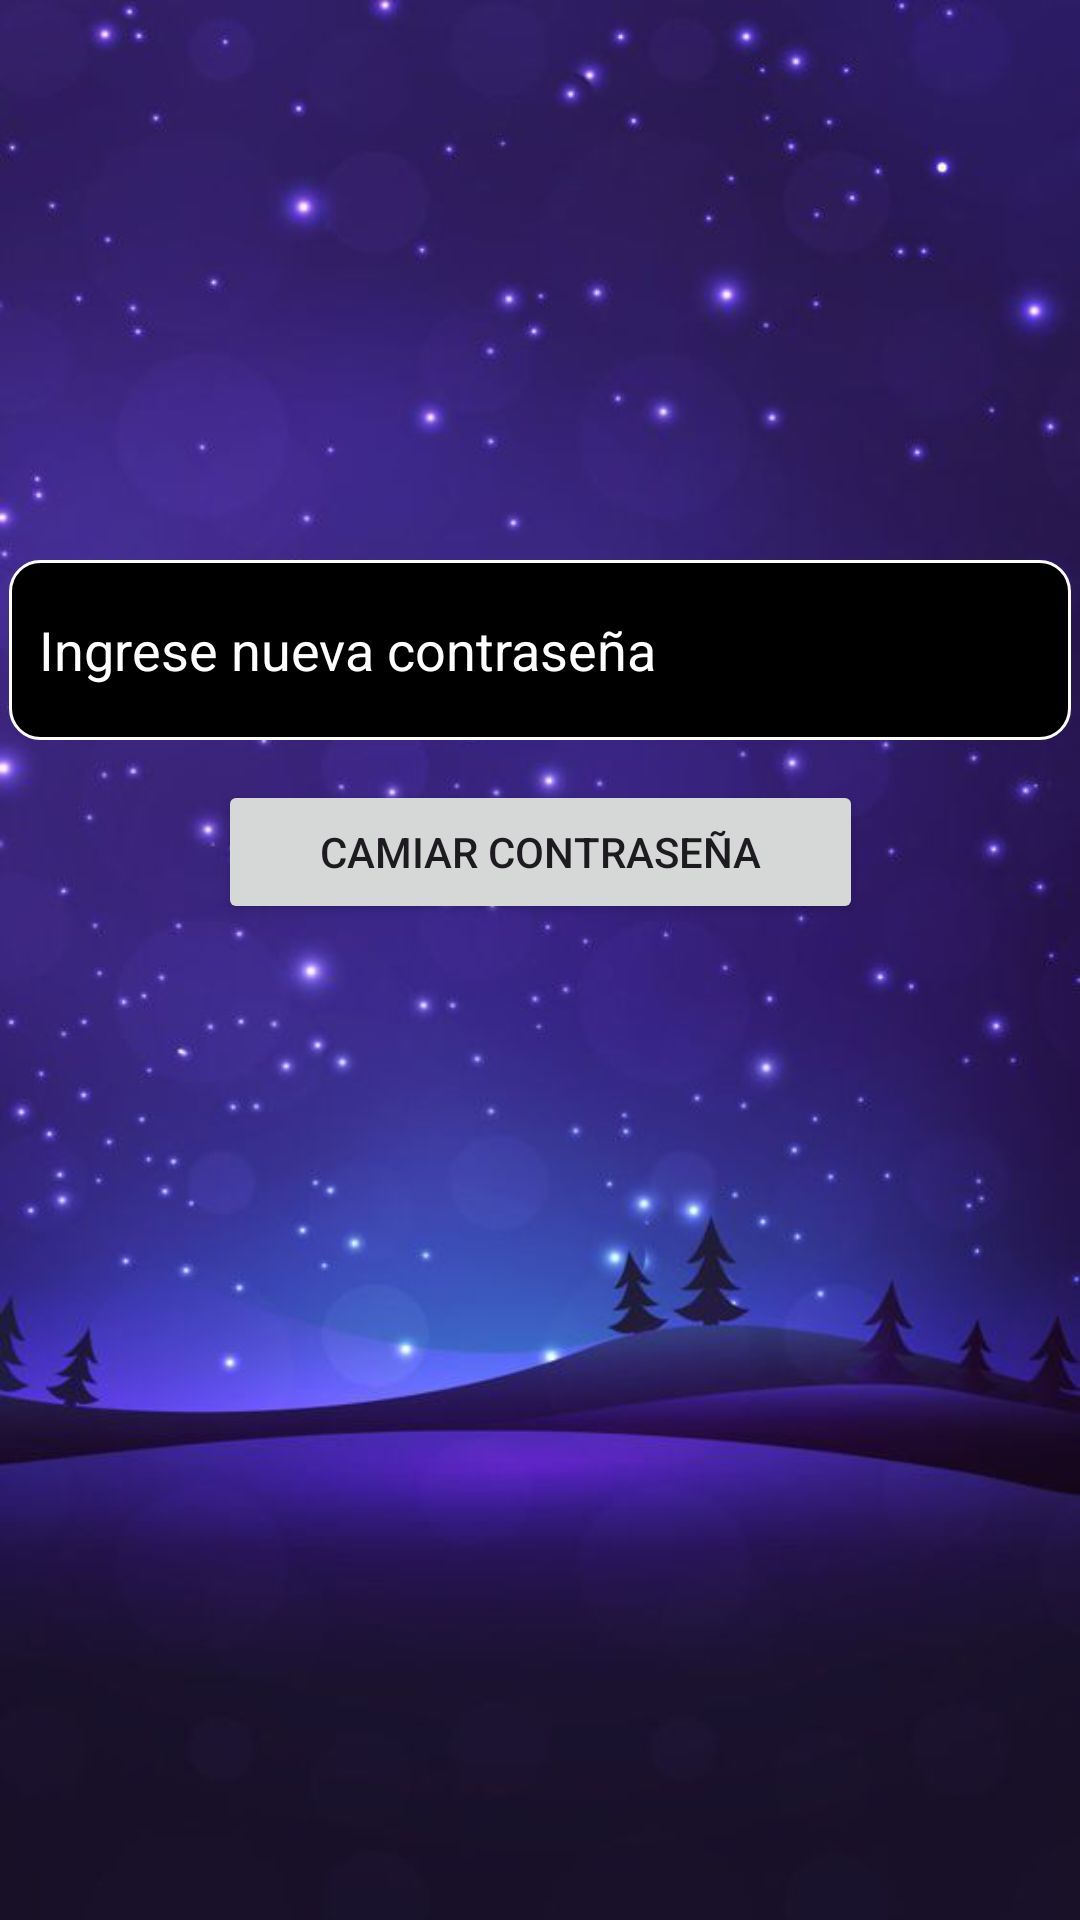

Android layout source for this screen:
<!-- AndroidManifest.xml: application theme Theme.Perseverance -->
<!-- res/layout/activity_cambiar_password.xml -->
<?xml version="1.0" encoding="utf-8"?>
<androidx.constraintlayout.widget.ConstraintLayout xmlns:android="http://schemas.android.com/apk/res/android"
    xmlns:app="http://schemas.android.com/apk/res-auto"
    xmlns:tools="http://schemas.android.com/tools"
    android:layout_width="match_parent"
    android:layout_height="match_parent"
    tools:context=".CambiarPasswordActivity"
    android:background="@drawable/fondo_oscuro">

    <Button
        android:id="@+id/btnCambiarPassword"
        android:layout_width="215dp"
        android:layout_height="48dp"
        android:layout_marginBottom="332dp"
        android:text="Camiar contraseña"
        app:layout_constraintBottom_toBottomOf="parent"
        app:layout_constraintEnd_toEndOf="parent"
        app:layout_constraintStart_toStartOf="parent" />

    <EditText
        android:id="@+id/etCambiarPassword"
        android:layout_width="354dp"
        android:layout_height="60dp"
        android:autofillHints="password"
        android:background="@drawable/rdborder_style"
        android:ems="10"
        android:hint="Ingrese nueva contraseña"
        android:inputType="textPassword"
        android:paddingStart="10dp"
        android:textColorHint="@color/white"
        app:layout_constraintBottom_toTopOf="@+id/btnCambiarPassword"
        app:layout_constraintEnd_toEndOf="parent"
        app:layout_constraintHorizontal_bias="0.487"
        app:layout_constraintStart_toStartOf="parent"
        app:layout_constraintTop_toTopOf="parent"
        app:layout_constraintVertical_bias="0.934" />
</androidx.constraintlayout.widget.ConstraintLayout>
<!-- resources referenced by this layout -->
<resources>
  <!-- drawable fondo_oscuro: png bitmap (drawable, 224796 bytes) -->
  <!-- drawable rdborder_style (drawable) -->
  <?xml version="1.0" encoding="utf-8"?>
  <shape xmlns:android="http://schemas.android.com/apk/res/android"
      android:shape="rectangle">
      <solid android:color="@color/black"/>
      <stroke android:width="1dp"
          android:color="@color/white"/>
      <padding android:left="1dp"
          android:top="1dp"
          android:right="1dp"
          android:bottom="1dp"/>
      <corners android:radius="10dp"/>
  
  </shape>
  <style name="Theme.Perseverance" parent="Base.Theme.Perseverance" />
  <style name="Base.Theme.Perseverance" parent="Theme.Material3.DayNight.NoActionBar">
          
          
      </style>
  <!-- not gathered from this repository: default colours our renderer supplied (Android Studio template values) -->
  <color name="black">#FF000000</color>
  <color name="white">#FFFFFFFF</color>
</resources>
